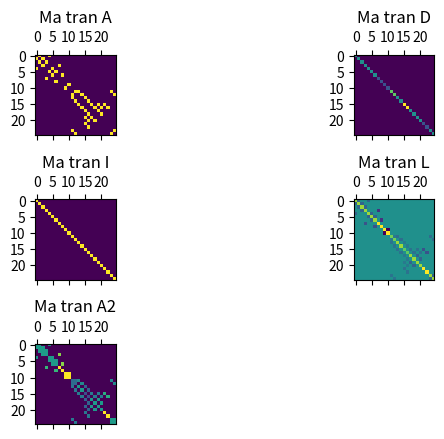

Generate this figure with matplotlib:
import numpy as np
from scipy import linalg
import matplotlib.pyplot as plt

link = [(15, 21),  (16, 20),  (18, 20),  (3, 7),  (14, 16),  (11, 23),  (6, 8),  (15, 17),
 (16, 22), (4, 5), (5, 6), (12, 24), (23, 24), (0, 1), (9, 10), (1, 2), (0, 4), (11, 13),
 (15, 19), (16, 18), (12, 14), (17, 19), (2, 3), (11, 12), (13, 15)]

class Graph():
    def __init__(self, link, node):
        self.link = link
        self.nodes = node
        self.get_adjacency_matrix()
        self.get_degree_matrix()
        self.get_identity_matrix()
        self.get_laplacian_matrix()
        self.get_normalized_variant_matrix()
    def get_adjacency_matrix(self):
        A = np.zeros((self.nodes, self.nodes))
        for (x, y) in self.link:
            A[x, y] = 1
            A[y, x] = 1
        self.A = A
    def get_identity_matrix(self):
        I = np.identity(self.nodes)
        self.I = I
    def get_degree_matrix(self):
        D = np.diag(np.sum(self.A, axis = 0))
        self.D = D
    def get_laplacian_matrix(self):
        L = self.D - self.A
        L_norm = np.dot(np.sqrt(linalg.inv(self.D)), \
                        np.dot(L, linalg.inv(self.D)))
        self.L = L_norm
    def get_normalized_variant_matrix(self):
        A2 = np.dot(np.sqrt(linalg.inv(self.D + self.I)), \
                        np.dot(self.I + self.A, linalg.inv(self.D + self.I)))
        self.A2 = A2

if __name__ == '__main__':
    a = Graph(link = link, node = 25)
    fig = plt.figure()
    ax1 = fig.add_subplot(3, 2, 1)
    ax1.set_title("Ma tran A")
    ax1.matshow(a.A)
    ax2 = fig.add_subplot(3, 2, 2)
    ax2.set_title("Ma tran D")
    ax2.matshow(a.D)
    ax3 = fig.add_subplot(3, 2, 3)
    ax3.set_title("Ma tran I")
    ax3.matshow(a.I)
    ax4 = fig.add_subplot(3, 2, 4)
    ax4.set_title("Ma tran L")
    ax4.matshow(a.L)
    ax5 = fig.add_subplot(3, 2, 5)
    ax5.set_title("Ma tran A2")
    ax5.matshow(a.A2)
    plt.subplots_adjust(wspace=0.8,
                        hspace=0.8)
    plt.show()



